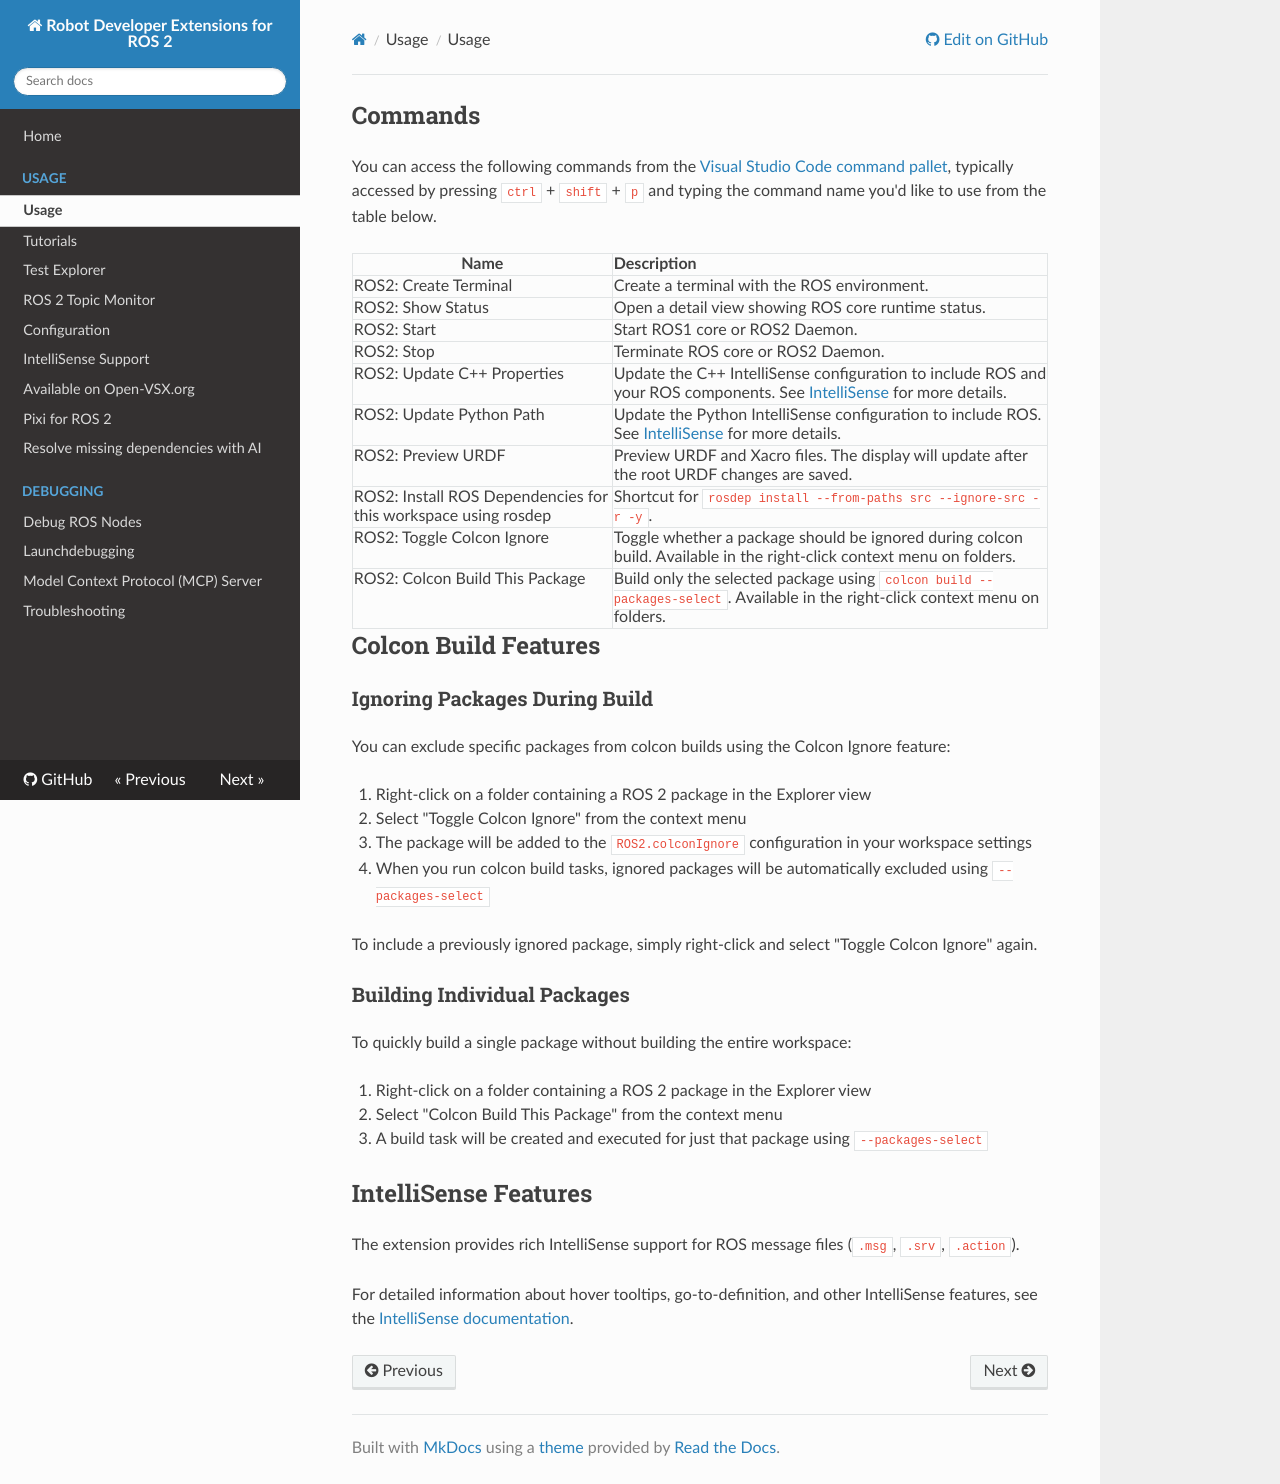

repository: Ranch-Hand-Robotics/rde-ros-2 · page: usage.html · generator: mkdocs

## Commands

You can access the following commands from the [Visual Studio Code command pallet](https://code.visualstudio.com/docs/getstarted/userinterface#_command-palette), typically accessed by pressing `ctrl` + `shift` + `p` and typing the command name you'd like to use from the table below.

| Name | Description |
|---|:---|
| ROS2: Create Terminal | Create a terminal with the ROS environment. |
| ROS2: Show Status | Open a detail view showing ROS core runtime status. |
| ROS2: Start | Start ROS1 core or ROS2 Daemon. |
| ROS2: Stop  | Terminate ROS core or ROS2 Daemon. |
| ROS2: Update C++ Properties | Update the C++ IntelliSense configuration to include ROS and your ROS components. See [IntelliSense](intellisense.md) for more details. |
| ROS2: Update Python Path | Update the Python IntelliSense configuration to include ROS. See [IntelliSense](intellisense.md) for more details. |
| ROS2: Preview URDF | Preview URDF and Xacro files. The display will update after the root URDF changes are saved. |
| ROS2: Install ROS Dependencies for this workspace using rosdep | Shortcut for `rosdep install --from-paths src --ignore-src -r -y`. |
| ROS2: Toggle Colcon Ignore | Toggle whether a package should be ignored during colcon build. Available in the right-click context menu on folders. |
| ROS2: Colcon Build This Package | Build only the selected package using `colcon build --packages-select`. Available in the right-click context menu on folders. |

## Colcon Build Features

### Ignoring Packages During Build

You can exclude specific packages from colcon builds using the Colcon Ignore feature:

1. Right-click on a folder containing a ROS 2 package in the Explorer view
2. Select "Toggle Colcon Ignore" from the context menu
3. The package will be added to the `ROS2.colconIgnore` configuration in your workspace settings
4. When you run colcon build tasks, ignored packages will be automatically excluded using `--packages-select`

To include a previously ignored package, simply right-click and select "Toggle Colcon Ignore" again.

### Building Individual Packages

To quickly build a single package without building the entire workspace:

1. Right-click on a folder containing a ROS 2 package in the Explorer view
2. Select "Colcon Build This Package" from the context menu
3. A build task will be created and executed for just that package using `--packages-select`

## IntelliSense Features

The extension provides rich IntelliSense support for ROS message files (`.msg`, `.srv`, `.action`). 

For detailed information about hover tooltips, go-to-definition, and other IntelliSense features, see the [IntelliSense documentation](intellisense.md).
